Run: headless pygame with SDL's dummy video driver; simulated clock (each Clock.tick advances the game by its frame time, no real sleeping); random seed 0; keys injected as events and as key.get_pressed() state; mouse plan: one left click at the window centre at the start of phase 2, then a move to the lower-right quarter at the start of phase 3.
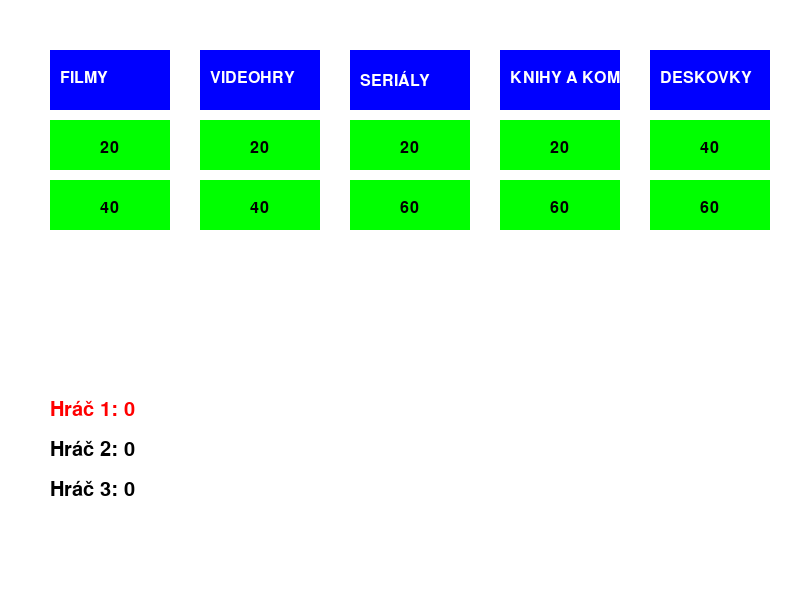
Frame 1 of 4 · flips 1–60 · no input
Frame 2 of 4 · flips 61–180 · clicked the window centre · tapped SPACE, RETURN · held RIGHT (→), D · screen unchanged from frame 1, image omitted
Frame 3 of 4 · flips 181–300 · moved the mouse to the lower-right quarter · held DOWN (↓), S · screen unchanged from frame 2, image omitted
Frame 4 of 4 · flips 301–420 · held LEFT (←), A, UP (↑), W · screen unchanged from frame 3, image omitted

The pygame program that drew these frames:

import pygame
import sys

# Inicializácia Pygame
pygame.init()

# Nastavenie obrazovky
WIDTH, HEIGHT = 800, 600
screen = pygame.display.set_mode((WIDTH, HEIGHT))
pygame.display.set_caption("Kvízová Hra")

# Farby
WHITE = (255, 255, 255)
BLACK = (0, 0, 0)
BLUE = (0, 0, 255)
GREEN = (0, 255, 0)
RED = (255, 0, 0)
YELLOW = (255, 255, 0)

# Kategórie a hodnoty otázok
categories = ["FILMY", "VIDEOHRY", "SERIÁLY", "KNIHY A KOMIKSY", "DESKOVKY"]
questions_values = [20, 20, 20, 20, 40, 40, 40, 60, 60, 60]

# Hráči
players = ["Hráč 1", "Hráč 2", "Hráč 3"]
scores = [0, 0, 0]
current_player = 0

# Stav hry
game_state = "select_category"  # alebo "answer_question"

def draw_board():
    screen.fill(WHITE)
    
    # Vykreslenie kategórií
    for i, category in enumerate(categories):
        pygame.draw.rect(screen, BLUE, (50 + i*150, 50, 120, 60))
        font = pygame.font.SysFont(None, 24)
        text = font.render(category, True, WHITE)
        screen.blit(text, (50 + i*150 + 10, 70))
    
    # Vykreslenie hodnôt otázok
    for i, value in enumerate(questions_values):
        row = i // len(categories)
        col = i % len(categories)
        pygame.draw.rect(screen, GREEN, (50 + col*150, 120 + row*60, 120, 50))
        font = pygame.font.SysFont(None, 24)
        text = font.render(str(value), True, BLACK)
        screen.blit(text, (50 + col*150 + 50, 140 + row*60))
    
    # Vykreslenie skóre hráčov
    for i, (player, score) in enumerate(zip(players, scores)):
        color = RED if i == current_player else BLACK
        font = pygame.font.SysFont(None, 30)
        text = font.render(f"{player}: {score}", True, color)
        screen.blit(text, (50, 400 + i*40))

def main():
    global current_player
    
    running = True
    while running:
        for event in pygame.event.get():
            if event.type == pygame.QUIT:
                running = False
            
            if event.type == pygame.MOUSEBUTTONDOWN and game_state == "select_category":
                x, y = pygame.mouse.get_pos()
                
                # Kontrola kliknutia na otázku
                for i, value in enumerate(questions_values):
                    row = i // len(categories)
                    col = i % len(categories)
                    if (50 + col*150 <= x <= 50 + col*150 + 120 and 
                        120 + row*60 <= y <= 120 + row*60 + 50):
                        # Tu by sa zobrazila otázka a odpoveď
                        scores[current_player] += value
                        current_player = (current_player + 1) % len(players)
        
        draw_board()
        pygame.display.flip()
    
    pygame.quit()
    sys.exit()

if __name__ == "__main__":
    main()
